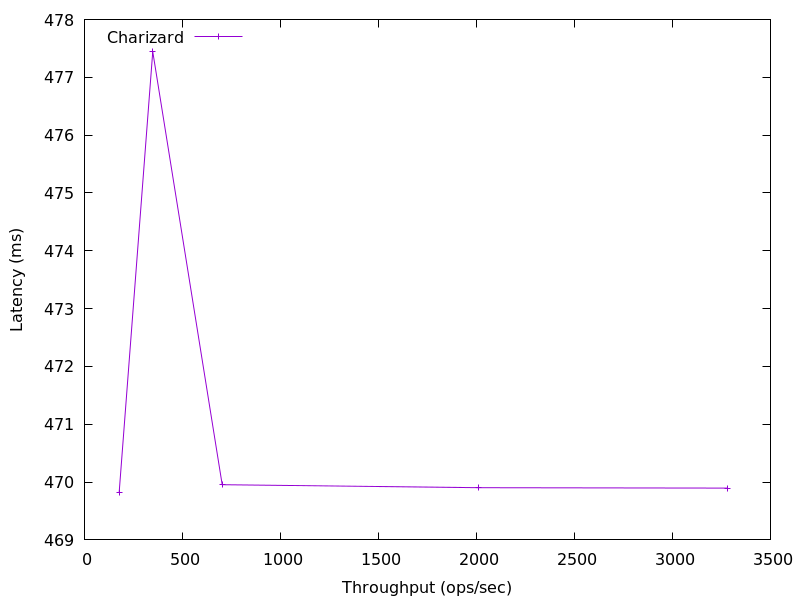

The data file committed next to this chart (first rows):
3281.873410258789, 469.896192
2012, 469.9
702.8, 470
348.5, 477.4
177.1, 469.8
